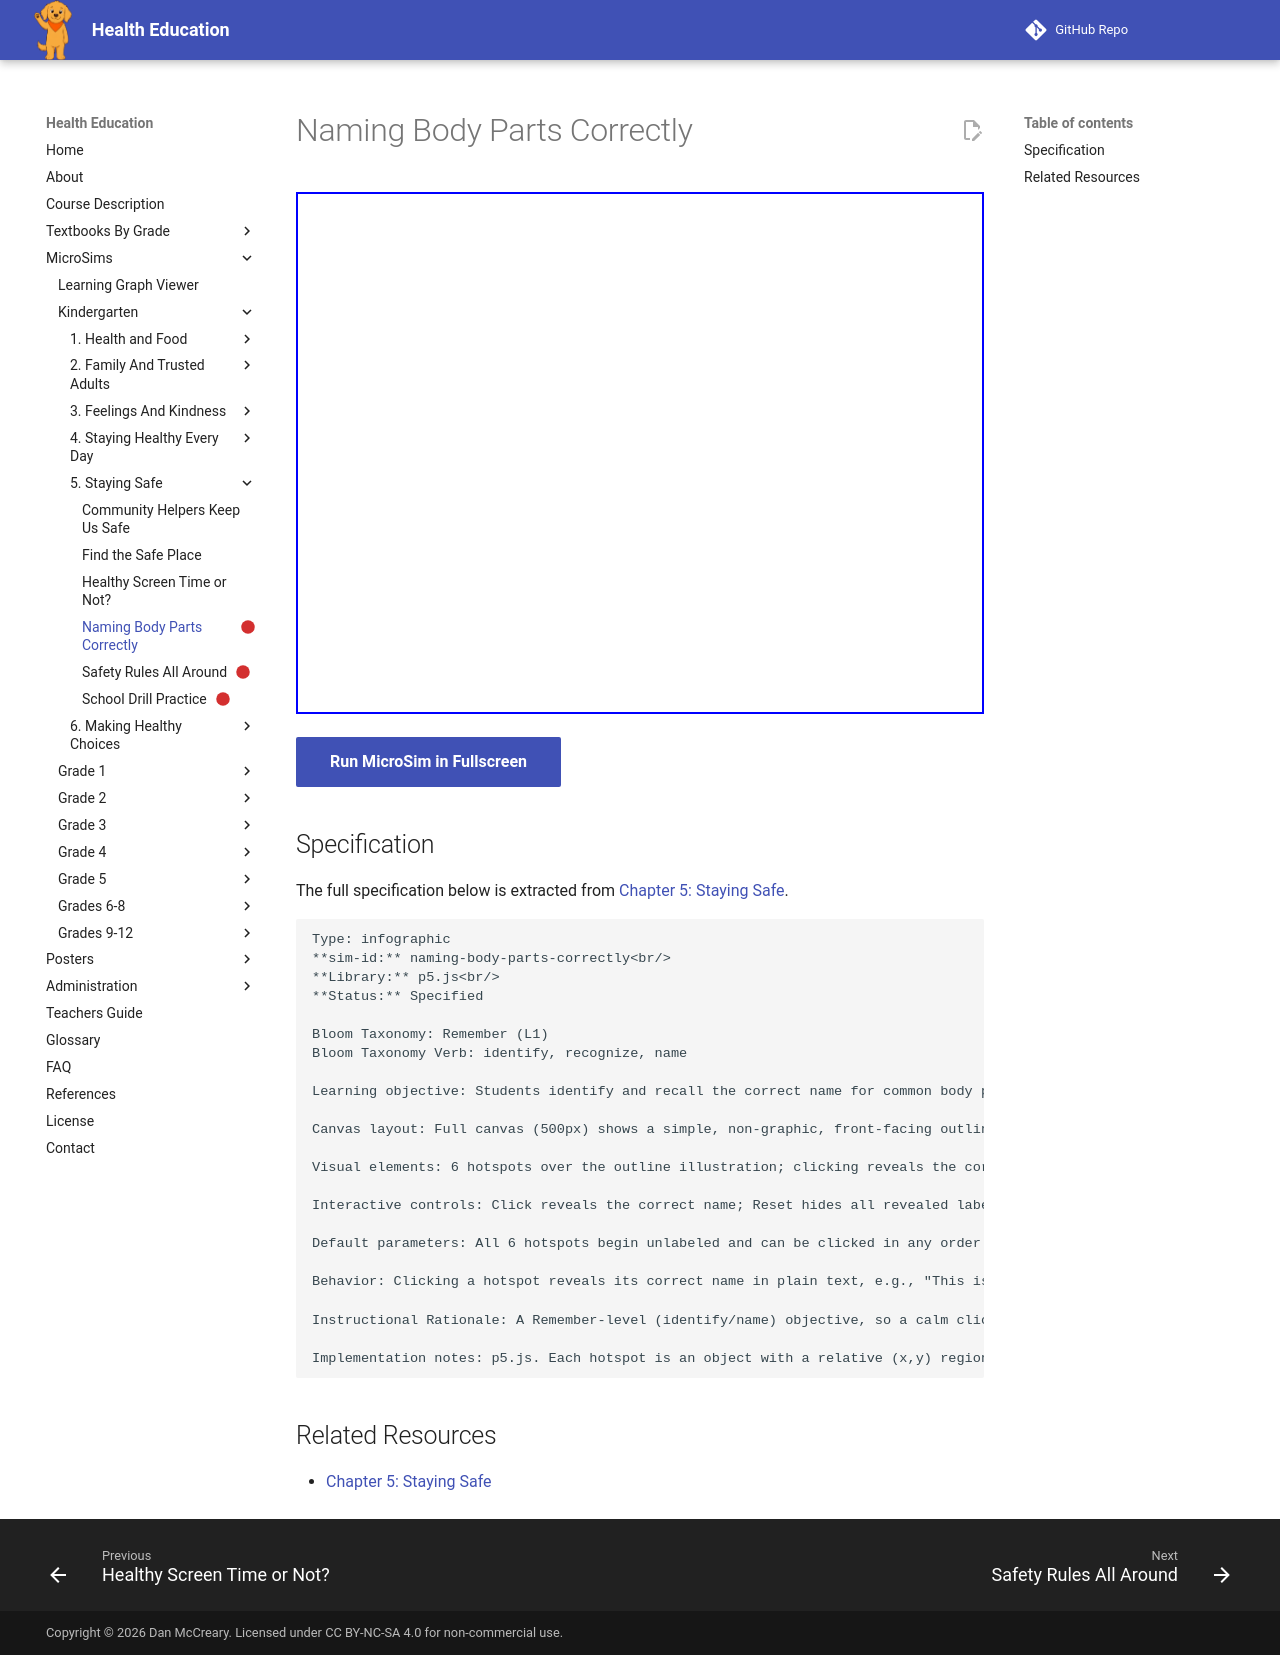

repository: dmccreary/health-education · page: sims/naming-body-parts-correctly/index.html · generator: mkdocs

---
title: Naming Body Parts Correctly
description: Students identify and recall the correct name for common body parts, reinforcing the Body Parts and Correct Body Part Names concepts as a body-safety practice.
status: scaffold
library: p5.js
bloom_level: Remember (L1)
---

# Naming Body Parts Correctly



<iframe src="main.html" width="100%" height="522px"></iframe>

[Run MicroSim in Fullscreen](main.html){ .md-button .md-button--primary }

## Specification

The full specification below is extracted from
[Chapter 5: Staying Safe](../../bands/kindergarten/chapters/05-staying-safe/index.md).

```text
Type: infographic
**sim-id:** naming-body-parts-correctly<br/>
**Library:** p5.js<br/>
**Status:** Specified

Bloom Taxonomy: Remember (L1)
Bloom Taxonomy Verb: identify, recognize, name

Learning objective: Students identify and recall the correct name for common body parts, reinforcing the Body Parts and Correct Body Part Names concepts as a body-safety practice.

Canvas layout: Full canvas (500px) shows a simple, non-graphic, front-facing outline illustration of a child in everyday clothing (no undressed or graphic anatomical depiction), with labeled hotspots only over non-sensitive body parts (head, shoulder, elbow, knee, foot, ear). Bottom strip (60px): instructions and a Reset button.

Visual elements: 6 hotspots over the outline illustration; clicking reveals the correct name in a calm, clear infobox.

Interactive controls: Click reveals the correct name; Reset hides all revealed labels.

Default parameters: All 6 hotspots begin unlabeled and can be clicked in any order.

Behavior: Clicking a hotspot reveals its correct name in plain text, e.g., "This is your elbow." Labels stay visible for review. After all 6 are found: "You know the correct names for these body parts! A trusted adult can always help if you have a question about any part of your body."

Instructional Rationale: A Remember-level (identify/name) objective, so a calm click-to-reveal pattern is used. The illustration intentionally shows only non-sensitive body parts to keep the visual asset appropriate for a public-facing infographic; the teacher read-aloud text above carries the full instructional content regarding private body parts and how to name them with the same directness.

Implementation notes: p5.js. Each hotspot is an object with a relative (x,y) region and its correct name string. Text large (24px+), plain, and calm — no playful sound effects or celebratory animation, in keeping with the sincere tone of this section.
```

## Related Resources

- [Chapter 5: Staying Safe](../../bands/kindergarten/chapters/05-staying-safe/index.md)
